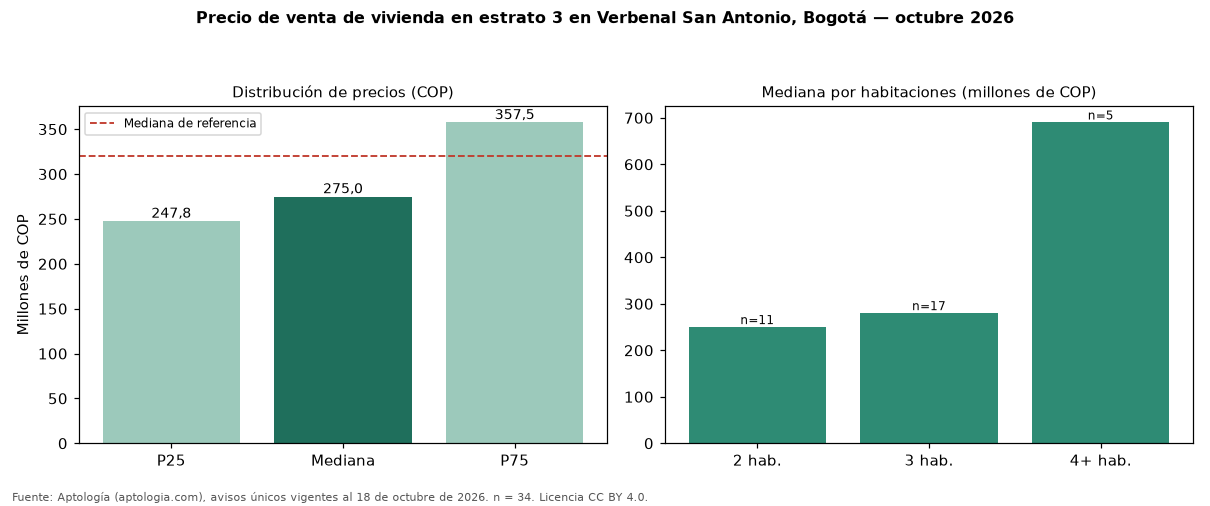

Values plotted in this chart, from the file beside it:
seccion, metrica, valor_cop, n
precio, p25, 247750000, 34
precio, mediana, 275000000, 34
precio, p75, 357500000, 34
cop_por_m2, p25, 4426775, 34
cop_por_m2, mediana, 4820869, 34
cop_por_m2, p75, 5247045, 34
area, area_mediana_m2, 55.0, 34
habitaciones, 2, 250000000, 11
habitaciones, 3, 280000000, 17
habitaciones, 4+, 690000000, 5
administracion, mediana, 251200, 20
estrato, moda, 3, 
parqueadero, porcentaje_con_parqueadero, 52.9, 34
referencia, mediana_referencia, 320000000, 43
referencia, mediana_cop_por_m2_referencia, 4861111, 43
